Run: headless pygame with SDL's dummy video driver; simulated clock (each Clock.tick advances the game by its frame time, no real sleeping); random seed 0; keys injected as events and as key.get_pressed() state; no mouse input.
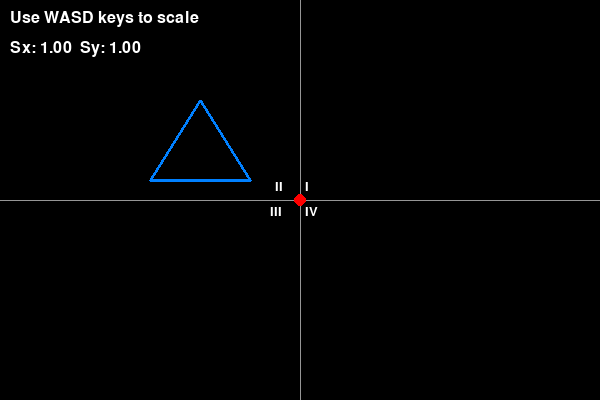
Frame 1 of 4 · flips 1–60 · no input
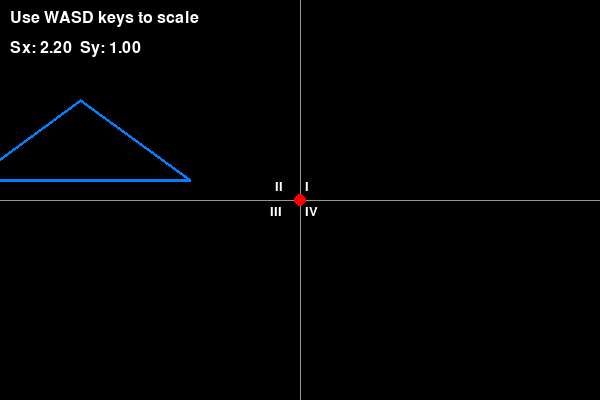
Frame 2 of 4 · flips 61–180 · tapped SPACE, RETURN · held RIGHT (→), D
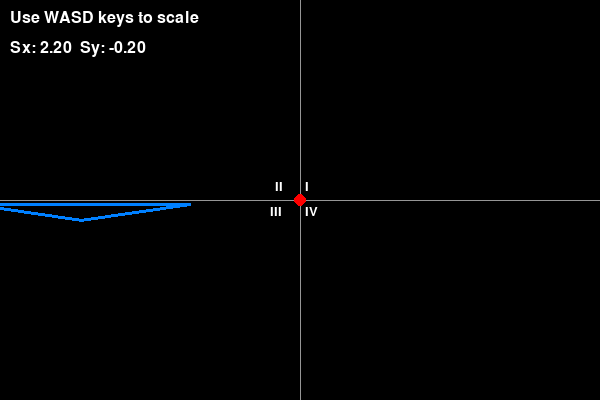
Frame 3 of 4 · flips 181–300 · held DOWN (↓), S
Frame 4 of 4 · flips 301–420 · held LEFT (←), A, UP (↑), W · screen same as frame 1, image omitted

The pygame program that drew these frames:

import pygame

pygame.init()
WIDTH, HEIGHT = 600, 400
WIN = pygame.display.set_mode((WIDTH, HEIGHT))
pygame.display.set_caption("Scale Triangle About Another Point with Axes")

WHITE, BLACK, BLUE, RED, GRAY = (255, 255, 255), (0, 0, 0), (0, 128, 255), (255, 0, 0), (150, 150, 150)
FONT = pygame.font.SysFont(None, 24)

def draw_text(text, x, y):
    WIN.blit(FONT.render(text, True, WHITE), (x, y))

def draw_axes():
    pygame.draw.line(WIN, GRAY, (0, HEIGHT // 2), (WIDTH, HEIGHT // 2), 1)
    pygame.draw.line(WIN, GRAY, (WIDTH // 2, 0), (WIDTH // 2, HEIGHT), 1)
    f = pygame.font.SysFont(None, 20)
    WIN.blit(f.render("I", True, WHITE), (WIDTH // 2 + 5, HEIGHT // 2 - 20))
    WIN.blit(f.render("II", True, WHITE), (WIDTH // 2 - 25, HEIGHT // 2 - 20))
    WIN.blit(f.render("III", True, WHITE), (WIDTH // 2 - 30, HEIGHT // 2 + 5))
    WIN.blit(f.render("IV", True, WHITE), (WIDTH // 2 + 5, HEIGHT // 2 + 5))

def scale_about_point(x, y, cx, cy, sx, sy):
    dx, dy = x - cx, y - cy
    dx *= sx
    dy *= sy
    return cx + dx, cy + dy

def main():
    clock = pygame.time.Clock()
    triangle = [(200, 100), (250, 180), (150, 180)]
    center = (300, 200)
    sx, sy = 1.0, 1.0

    running = True
    while running:
        clock.tick(60)
        WIN.fill(BLACK)

        draw_axes()
        draw_text("Use WASD keys to scale", 10, 10)
        draw_text(f"Sx: {sx:.2f}  Sy: {sy:.2f}", 10, 40)

        scaled = [scale_about_point(x, y, *center, sx, sy) for x, y in triangle]

        pygame.draw.circle(WIN, RED, center, 6)
        pygame.draw.polygon(WIN, BLUE, [(int(x), int(y)) for x, y in scaled], 3)

        pygame.display.update()

        for event in pygame.event.get():
            if event.type == pygame.QUIT:
                running = False

        keys = pygame.key.get_pressed()
        if keys[pygame.K_w]: sy += 0.01
        if keys[pygame.K_s]: sy -= 0.01
        if keys[pygame.K_d]: sx += 0.01
        if keys[pygame.K_a]: sx -= 0.01

    pygame.quit()

if __name__ == "__main__":
    main()
